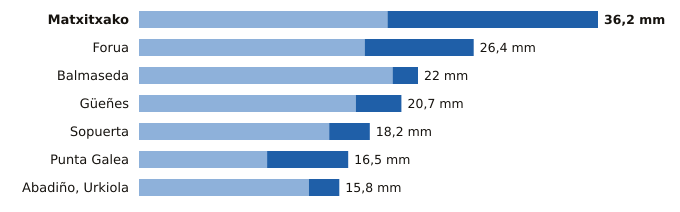

Values plotted in this chart, from the file beside it:
estacion, provincia, indicativo, mm_6_dias_anteriores, mm_hoy, mm_7_dias, horas_de_hoy
Matxitxako, Bizkaia, 1057B, 19.6, 16.6, 36.2, 15
Forua, Bizkaia, 1056K, 17.8, 8.6, 26.4, 15
Balmaseda, Bizkaia, 1078C, 20.0, 2.0, 22.0, 15
Güeñes, Bizkaia, 1078I, 17.1, 3.6, 20.7, 15
Sopuerta, Bizkaia, 1083B, 15.0, 3.2, 18.2, 15
Punta Galea, Bizkaia, 1059X, 10.1, 6.4, 16.5, 15
Abadiño, Urkiola, Bizkaia, 1069Y, 13.4, 2.4, 15.8, 12
